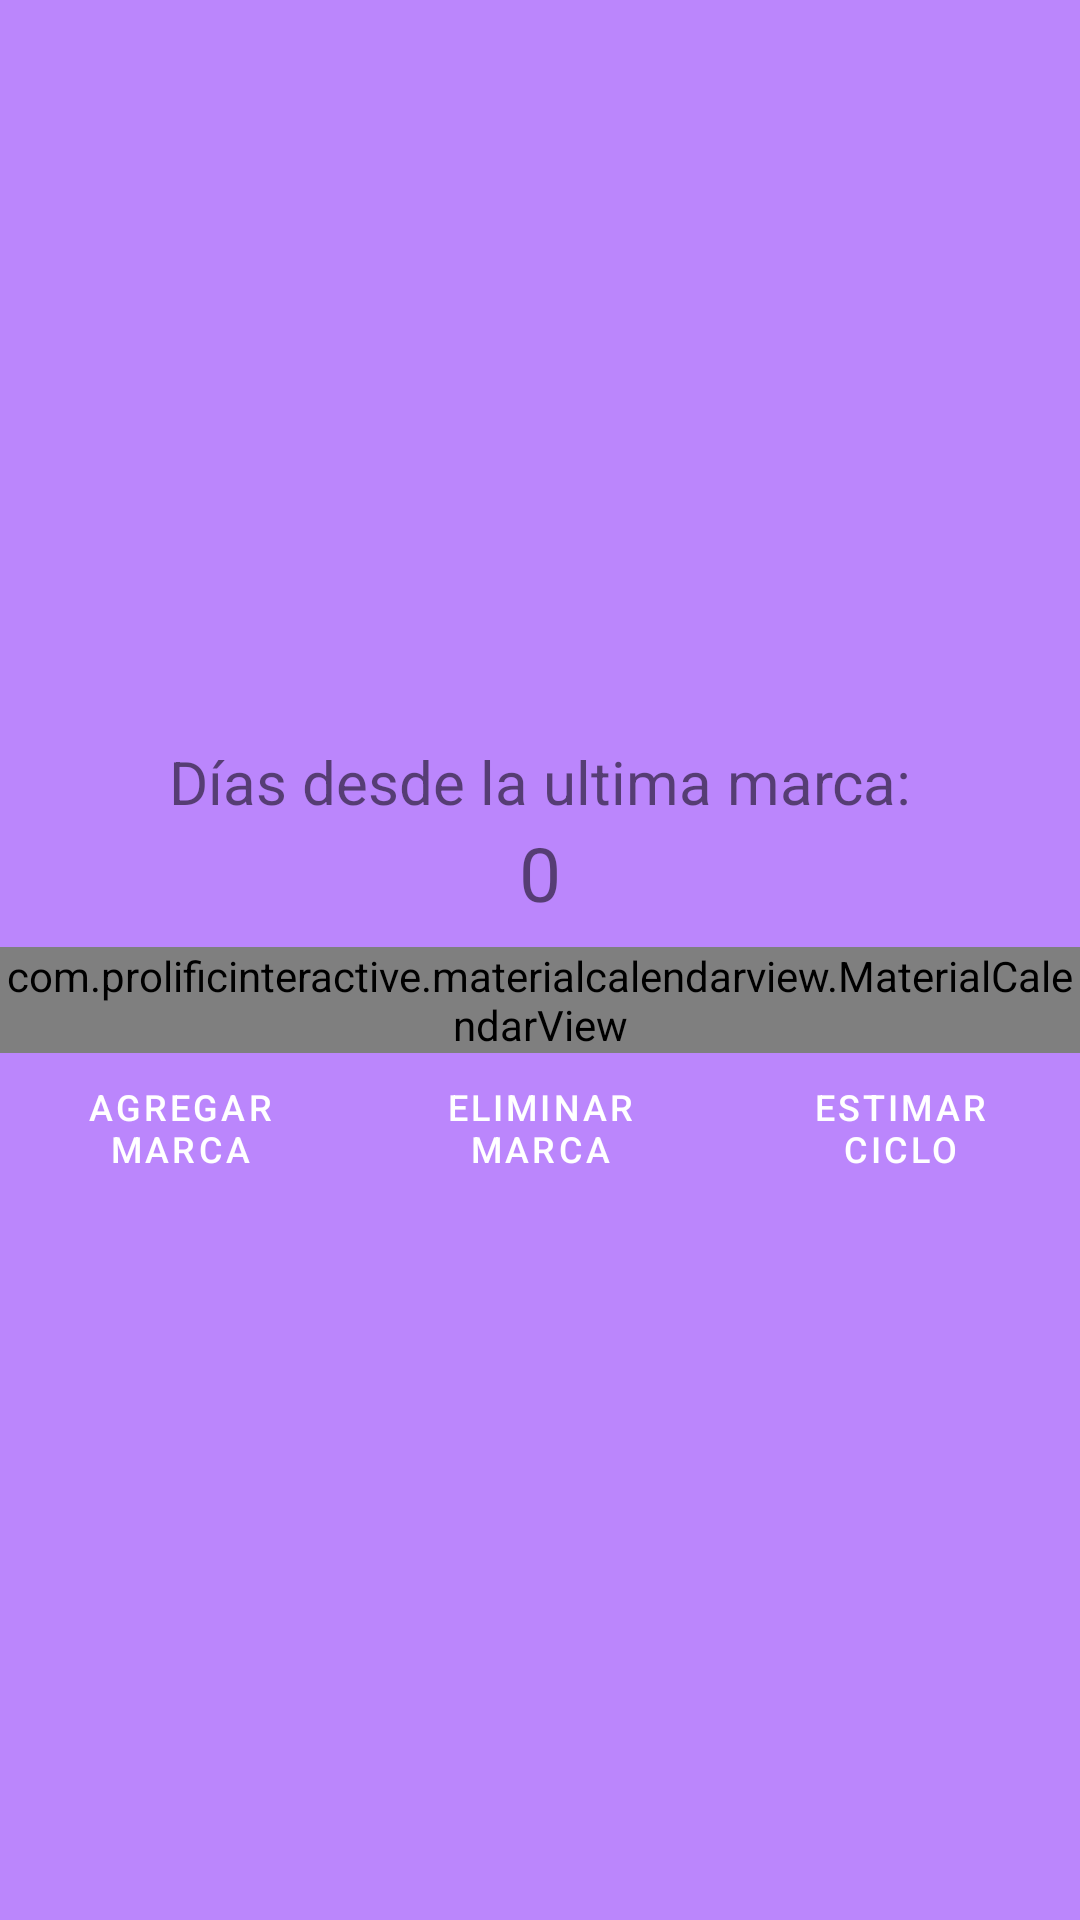

The Android layout XML behind this screen, and the referenced resources:
<!-- AndroidManifest.xml: application theme AppTheme -->
<!-- res/layout/activity_main.xml -->
<?xml version="1.0" encoding="utf-8"?>
<LinearLayout xmlns:android="http://schemas.android.com/apk/res/android"
    xmlns:app="http://schemas.android.com/apk/res-auto"
    xmlns:tools="http://schemas.android.com/tools"
    android:layout_width="match_parent"
    android:layout_height="match_parent"
    tools:context=".view.MainActivity"
    android:id="@+id/main_activity"
    android:orientation="vertical"
    android:background="#BB86FC"
    android:gravity="center"
    >

    <LinearLayout
        android:layout_width="match_parent"
        android:layout_height="wrap_content"
        android:orientation="vertical"
        android:padding="8sp"
        >

        <TextView
            android:layout_width="match_parent"
            android:layout_height="wrap_content"
            android:text="Días desde la ultima marca:"
            android:textSize="20dp"
            android:gravity="center"
            />

        <TextView
            android:layout_width="match_parent"
            android:layout_height="wrap_content"
            android:text="0"
            android:textSize="25dp"
            android:gravity="center"
            android:id="@+id/textViewDayCount"
            />

    </LinearLayout>

    <com.prolificinteractive.materialcalendarview.MaterialCalendarView
        xmlns:app="http://schemas.android.com/apk/res-auto"
        android:id="@+id/calendarView"
        android:layout_width="match_parent"
        android:layout_height="wrap_content"
        app:mcv_showOtherDates="all"
        app:mcv_selectionColor="@color/colorSelection"
        android:background="@drawable/border"
        android:layout_gravity="center"
        />


    <LinearLayout
        android:layout_width="match_parent"
        android:layout_height="wrap_content"
        android:orientation="horizontal"
        android:layout_gravity="bottom"
        android:gravity="bottom"
        android:id="@+id/button_bar"
        >

        <Button
            android:layout_height="match_parent"
            android:layout_width="0px"
            android:layout_weight="1"
            android:text="Agregar marca"
            android:textSize="12sp"
            app:icon="@drawable/ic_add_circle_outline_black_24dp"
            style="@style/Widget.MaterialComponents.Button"
            android:layout_margin="1sp"
            android:id="@+id/button_marcar_inicio"/>

        <Button
            android:layout_height="match_parent"
            android:layout_width="0px"
            android:layout_weight="1"
            android:textSize="12sp"
            android:text="Eliminar marca"
            app:icon="@drawable/ic_remove_circle_outline_black_24dp"
            style="@style/Widget.MaterialComponents.Button"
            app:strokeColor="#FFFFFF"
            android:layout_margin="1sp"
            android:id="@+id/button_eliminar_marca"/>

        <Button
            android:layout_height="match_parent"
            android:layout_width="0px"
            android:layout_weight="1"
            android:textSize="12sp"
            android:text="Estimar ciclo"
            app:icon="@drawable/ic_date_range_black_24dp"
            android:layout_margin="1sp"
            style="@style/Widget.MaterialComponents.Button"
            android:id="@+id/button_estimar_ciclo"/>
    </LinearLayout>

</LinearLayout>
<!-- resources referenced by this layout -->
<resources>
  <color name="colorSelection">@color/colorPrimary</color>
  <!-- drawable border (drawable) -->
  <?xml version="1.0" encoding="utf-8"?>
  <shape xmlns:android="http://schemas.android.com/apk/res/android"
      android:shape="rectangle">
  
      <solid android:color="#f2f2f2"/>
      <stroke
          android:width="2sp"
          android:color="#997366" />
  </shape>
  <style name="AppTheme" parent="Theme.MaterialComponents.Light.DarkActionBar">
  
          
          <item name="colorPrimary">@color/colorPrimary</item>
          <item name="colorPrimaryDark">@color/colorPrimaryDark</item>
          <item name="colorAccent">@color/colorAccent</item>
      </style>
  <color name="colorPrimary">#6200EE</color>
  <color name="colorPrimaryDark">#3700B3</color>
  <color name="colorAccent">#03DAC5</color>
</resources>
